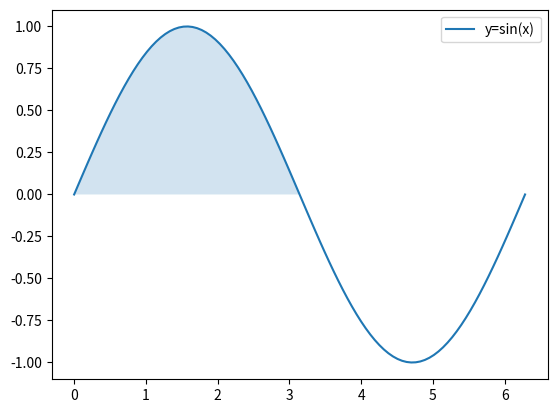

The script that saved this image:
import numpy as np
import matplotlib.pyplot as plt
from scipy.integrate import quad

# 적분할 함수 정의
# def f(x):
#     return np.sin(x)
def f(x):
    return np.sin(x)

# 적분 구간 정의
a = 0

# b = 2 * np.pi
b = np.pi

# x의 값을 준비
x = np.linspace(0, 2*np.pi, 100)
y = f(x)

# 사인파 그리기
plt.plot(x, y, label="y=sin(x)")

# 적분 영역 시각화
ix = np.linspace(a, b)
iy = f(ix)
verts = [(a, 0), *zip(ix, iy), (b, 0)]
poly = plt.Polygon(verts, alpha=0.2)
plt.gca().add_patch(poly)

# 적분 계산
#integral, error = quad(f, a, b)
integral = quad(f, 0, 5)
print(integral)
#plt.text(0.5 * (a + b), 0.5, f"integral = {integral:.2f}", horizontalalignment='center', fontsize=15)

plt.legend()
plt.show()